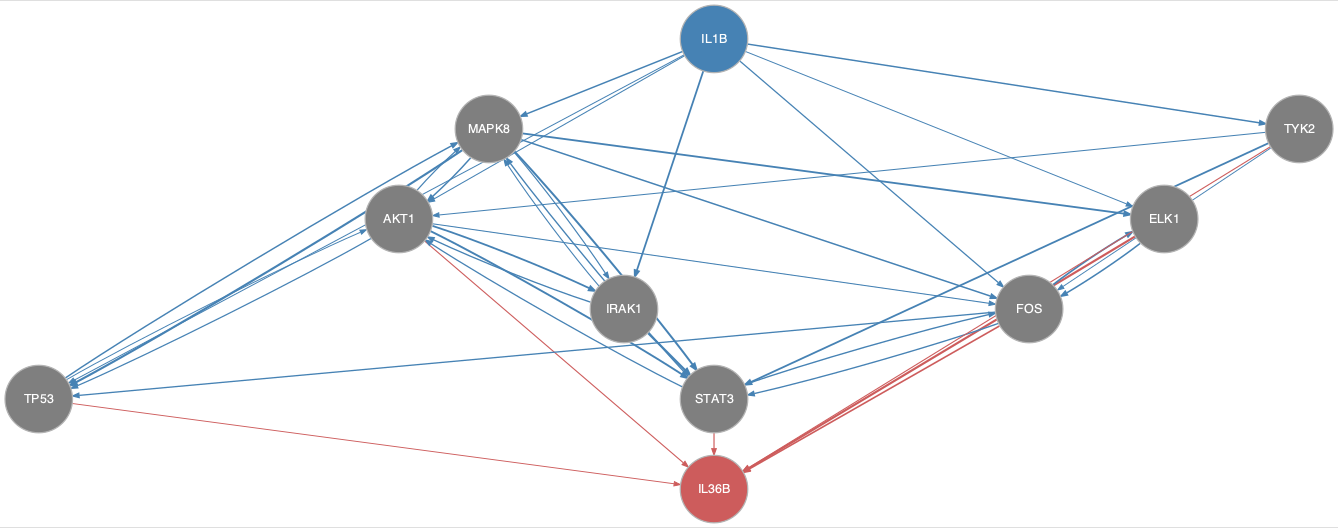

The file beside this chart, header and first rows:
from	to
AKT1	FOS
AKT1	IRAK1
AKT1	MAPK8
AKT1	STAT3
AKT1	TP53
ELK1	FOS
FOS	ELK1
FOS	STAT3
FOS	TP53
IL1B	AKT1
IL1B	ELK1
IL1B	FOS
IL1B	IRAK1
IL1B	MAPK8
IL1B	TP53
IL1B	TYK2
IRAK1	AKT1
IRAK1	MAPK8
IRAK1	STAT3
MAPK8	AKT1
MAPK8	ELK1
MAPK8	FOS
MAPK8	IRAK1
MAPK8	STAT3
MAPK8	TP53
STAT3	AKT1
STAT3	FOS
STAT3	MAPK8
TP53	AKT1
TP53	MAPK8
TYK2	AKT1
TYK2	FOS
TYK2	STAT3
AKT1	IL36B
ELK1	IL36B
FOS	IL36B
STAT3	IL36B
TP53	IL36B
TYK2	IL36B
